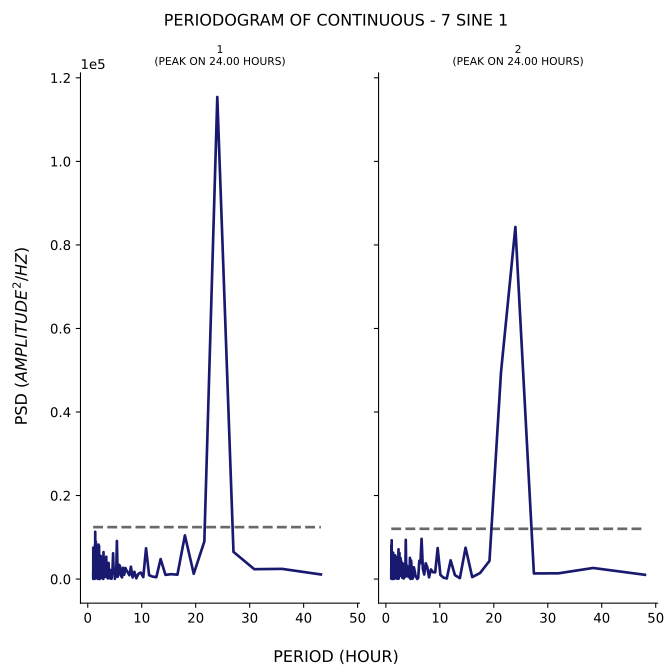

The file beside this chart, header and first rows:
test, period, psd
1, 43.2, 1104
1, 36.0, 2445
1, 30.86, 2367
1, 27.0, 6513
1, 24.0, 115411
1, 21.6, 8994
1, 19.64, 1270
1, 18.0, 10458
1, 16.62, 1055
1, 15.43, 1169
1, 14.4, 1010
1, 13.5, 4789
1, 12.71, 447.9
1, 12.0, 597.2
1, 11.37, 926.2
1, 10.8, 7378
1, 10.29, 463.7
1, 9.818, 1562
1, 9.391, 1273
1, 9.0, 184
1, 8.64, 1748
1, 8.308, 387.4
1, 8.0, 2959
1, 7.714, 917.1
1, 7.448, 1536
1, 7.2, 2031
1, 6.968, 2656
1, 6.75, 1046
1, 6.545, 2701
1, 6.353, 399.3
1, 6.171, 748.3
1, 6.0, 2990
1, 5.838, 3404
1, 5.684, 1187
1, 5.538, 560.7
1, 5.4, 9125
1, 5.268, 1039
1, 5.143, 609.4
1, 5.023, 56.19
1, 4.909, 2531
1, 4.8, 1651
1, 4.696, 6179
1, 4.596, 2461
1, 4.5, 1606
1, 4.408, 74.25
1, 4.32, 1297
1, 4.235, 688
1, 4.154, 160.7
1, 4.075, 2248
1, 4.0, 1971
1, 3.927, 1736
1, 3.857, 3872
1, 3.789, 395
1, 3.724, 150.8
1, 3.661, 486.8
1, 3.6, 379.8
1, 3.541, 1876
1, 3.484, 1055
1, 3.429, 5350
1, 3.375, 543.2
... 341 more rows
